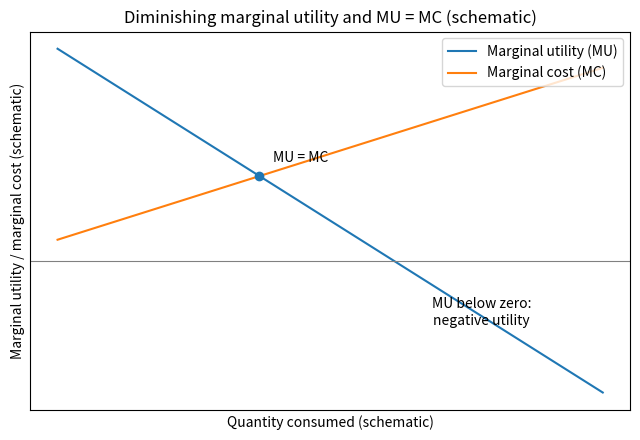

Here is the Python script that generated this plot: (Note: this script raises an exception after producing the figure.)
import numpy as np
import matplotlib
matplotlib.use("Agg")
import matplotlib.pyplot as plt

# Schematic only: no data from the lecture. Marginal utility falls as consumption rises
# (and turns negative); marginal cost rises; they meet at Q*.
q = np.linspace(1, 10, 200)
mu = 10 - 1.8 * (q - 1)      # decreasing, becomes negative
mc = 1 + 0.9 * (q - 1)       # increasing
# intersection: 10 - 1.8x = 1 + 0.9x  ->  x = 9/2.7
x_star = 9 / 2.7
q_star = 1 + x_star
y_star = 1 + 0.9 * x_star
assert abs((10 - 1.8 * x_star) - y_star) < 1e-9

fig, ax = plt.subplots(figsize=(6.5, 4.5))
ax.plot(q, mu, label="Marginal utility (MU)")
ax.plot(q, mc, label="Marginal cost (MC)")
ax.axhline(0, color="gray", linewidth=0.8)
ax.scatter([q_star], [y_star], zorder=3)
ax.annotate("MU = MC", (q_star, y_star), textcoords="offset points", xytext=(10, 10))
ax.text(8.0, -3.0, "MU below zero:\nnegative utility", ha="center")
ax.set_xlabel("Quantity consumed (schematic)")
ax.set_ylabel("Marginal utility / marginal cost (schematic)")
ax.set_xticks([])
ax.set_yticks([])
ax.set_title("Diminishing marginal utility and MU = MC (schematic)")
ax.legend(loc="upper right")
fig.tight_layout()
fig.savefig("public/images/bdm/w1-l2-marginal-utility.svg")
